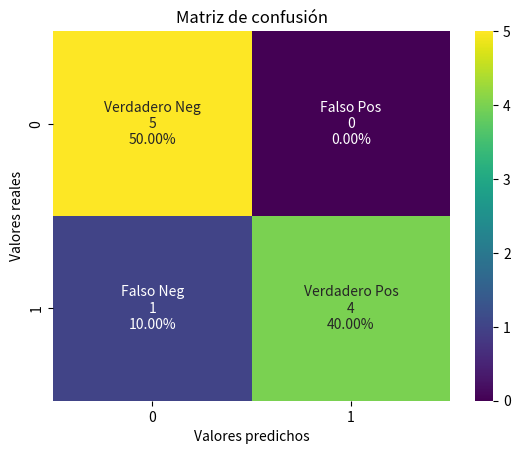

Here is the Python script that generated this plot:
import numpy as np
import matplotlib.pyplot as plt
import seaborn as sns


def cuadro_matriz_confusion(confusion):
    fig, ax = plt.subplots()

    labels = ['Verdadero Neg', 'Falso Pos', 'Falso Neg', 'Verdadero Pos']    
    categories = ['0', '1']        
    counts = ['{0:,}'.format(value) for value in confusion.flatten()]
    percentages = ['{0:.2%}'.format(value) for value in confusion.flatten() / np.sum(confusion)]
    labels = [f'{label}\n{count}\n{percentage}' for label, count, percentage in zip(labels, counts, percentages)]
    labels = np.asarray(labels).reshape(2, 2)

    sns.heatmap(confusion, annot=labels, fmt='', cmap='viridis', xticklabels=categories, yticklabels=categories, ax=ax)
    plt.xlabel('Valores predichos')
    plt.ylabel('Valores reales')
    plt.title('Matriz de confusión')
    plt.show()    
    return confusion                       

if __name__ == "__main__":
    cuadro_matriz_confusion(np.array([[5, 0], [1, 4]]))